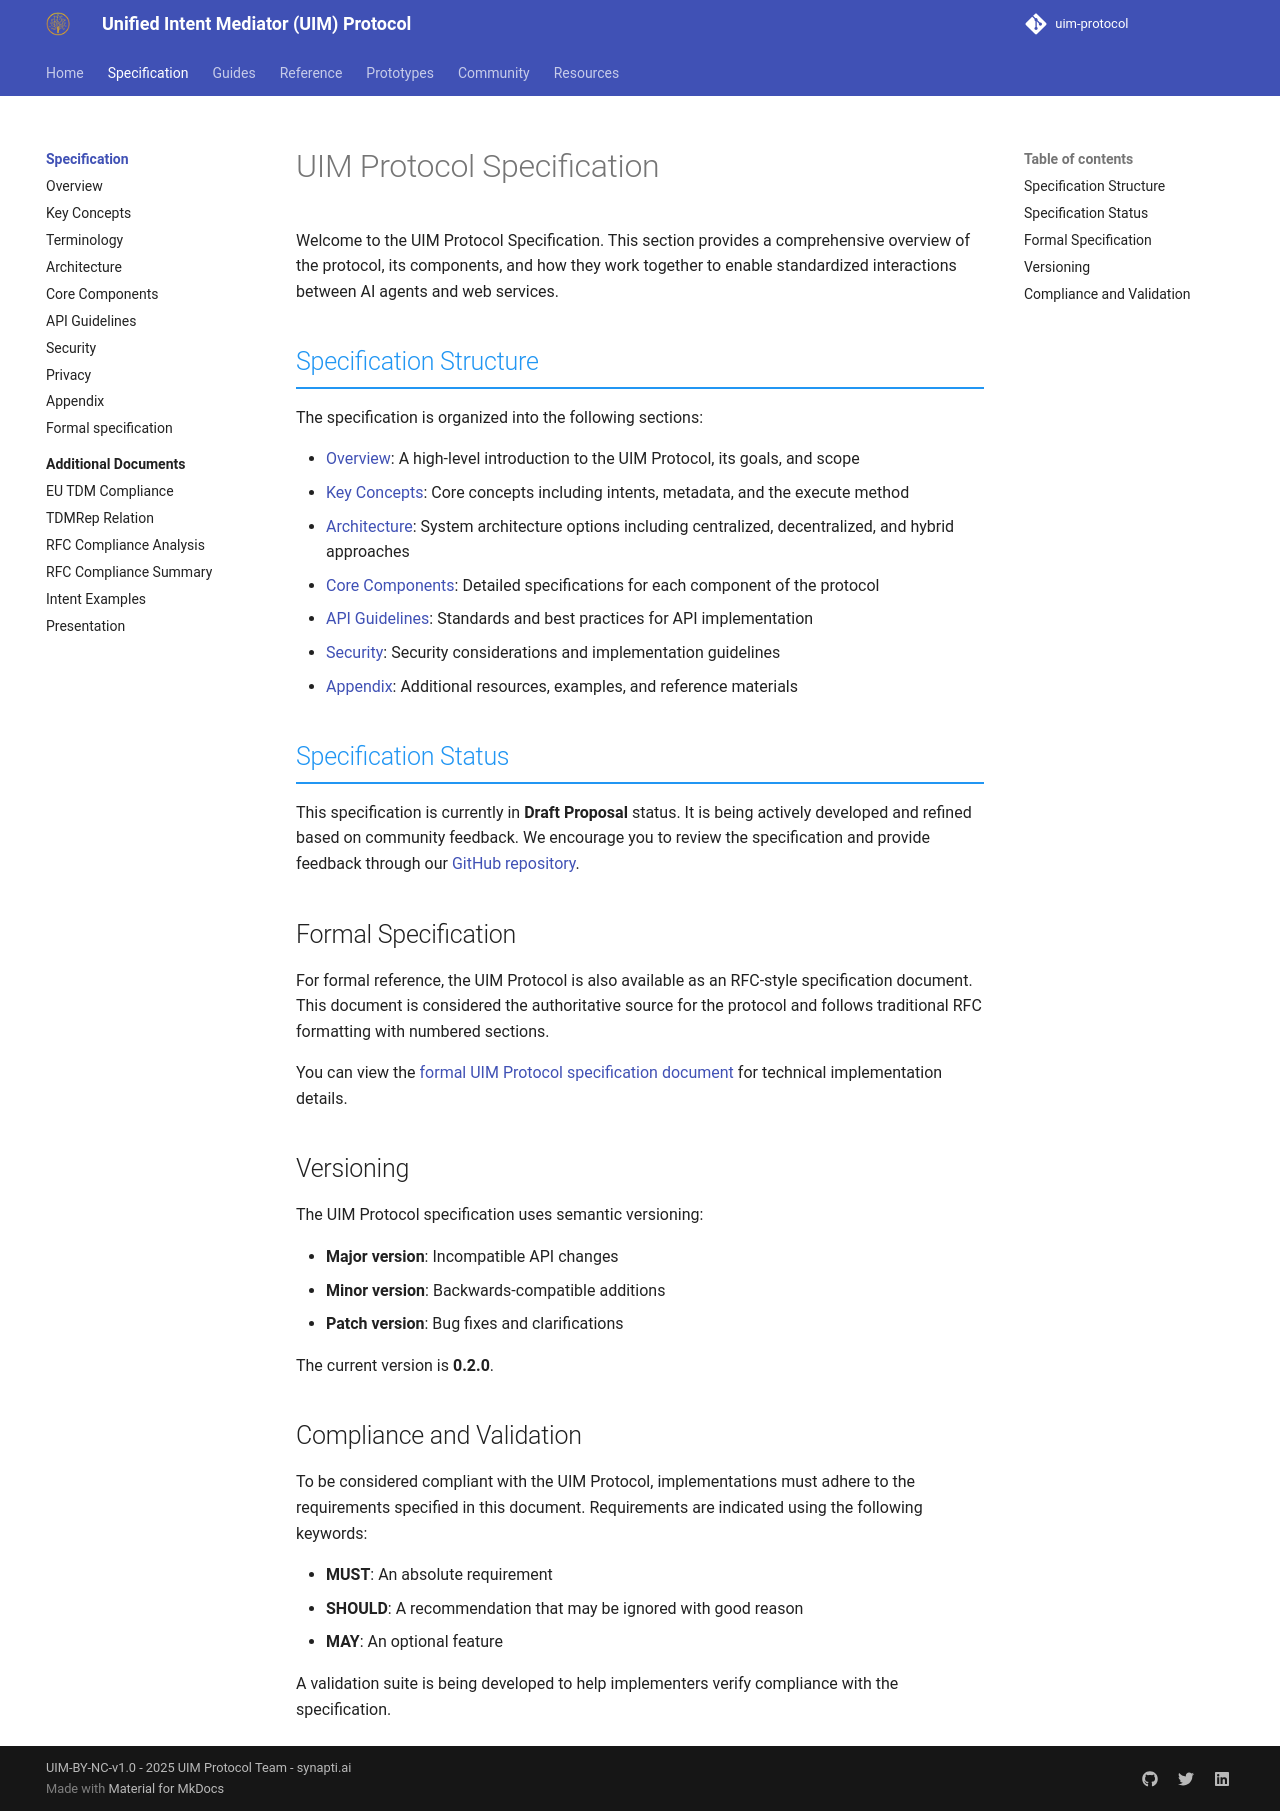

repository: synaptiai/uim-protocol · page: specification/index.html · generator: mkdocs

# UIM Protocol Specification

Welcome to the UIM Protocol Specification. This section provides a comprehensive overview of the protocol, its components, and how they work together to enable standardized interactions between AI agents and web services.

## Specification Structure

The specification is organized into the following sections:

- [Overview](overview.md): A high-level introduction to the UIM Protocol, its goals, and scope
- [Key Concepts](key-concepts.md): Core concepts including intents, metadata, and the execute method
- [Architecture](architecture.md): System architecture options including centralized, decentralized, and hybrid approaches
- [Core Components](core-components.md): Detailed specifications for each component of the protocol
- [API Guidelines](api-guidelines.md): Standards and best practices for API implementation
- [Security](security.md): Security considerations and implementation guidelines
- [Appendix](appendix.md): Additional resources, examples, and reference materials

## Specification Status

This specification is currently in **Draft Proposal** status. It is being actively developed and refined based on community feedback. We encourage you to review the specification and provide feedback through our [GitHub repository](https://github.com/synaptiai/uim-protocol).

## Formal Specification

For formal reference, the UIM Protocol is also available as an RFC-style specification document. This document is considered the authoritative source for the protocol and follows traditional RFC formatting with numbered sections.

You can view the [formal UIM Protocol specification document](uim-specification.txt) for technical implementation details.

## Versioning

The UIM Protocol specification uses semantic versioning:

- **Major version**: Incompatible API changes
- **Minor version**: Backwards-compatible additions
- **Patch version**: Bug fixes and clarifications

The current version is **0.2.0**.

## Compliance and Validation

To be considered compliant with the UIM Protocol, implementations must adhere to the requirements specified in this document. Requirements are indicated using the following keywords:

- **MUST**: An absolute requirement
- **SHOULD**: A recommendation that may be ignored with good reason
- **MAY**: An optional feature

A validation suite is being developed to help implementers verify compliance with the specification.
